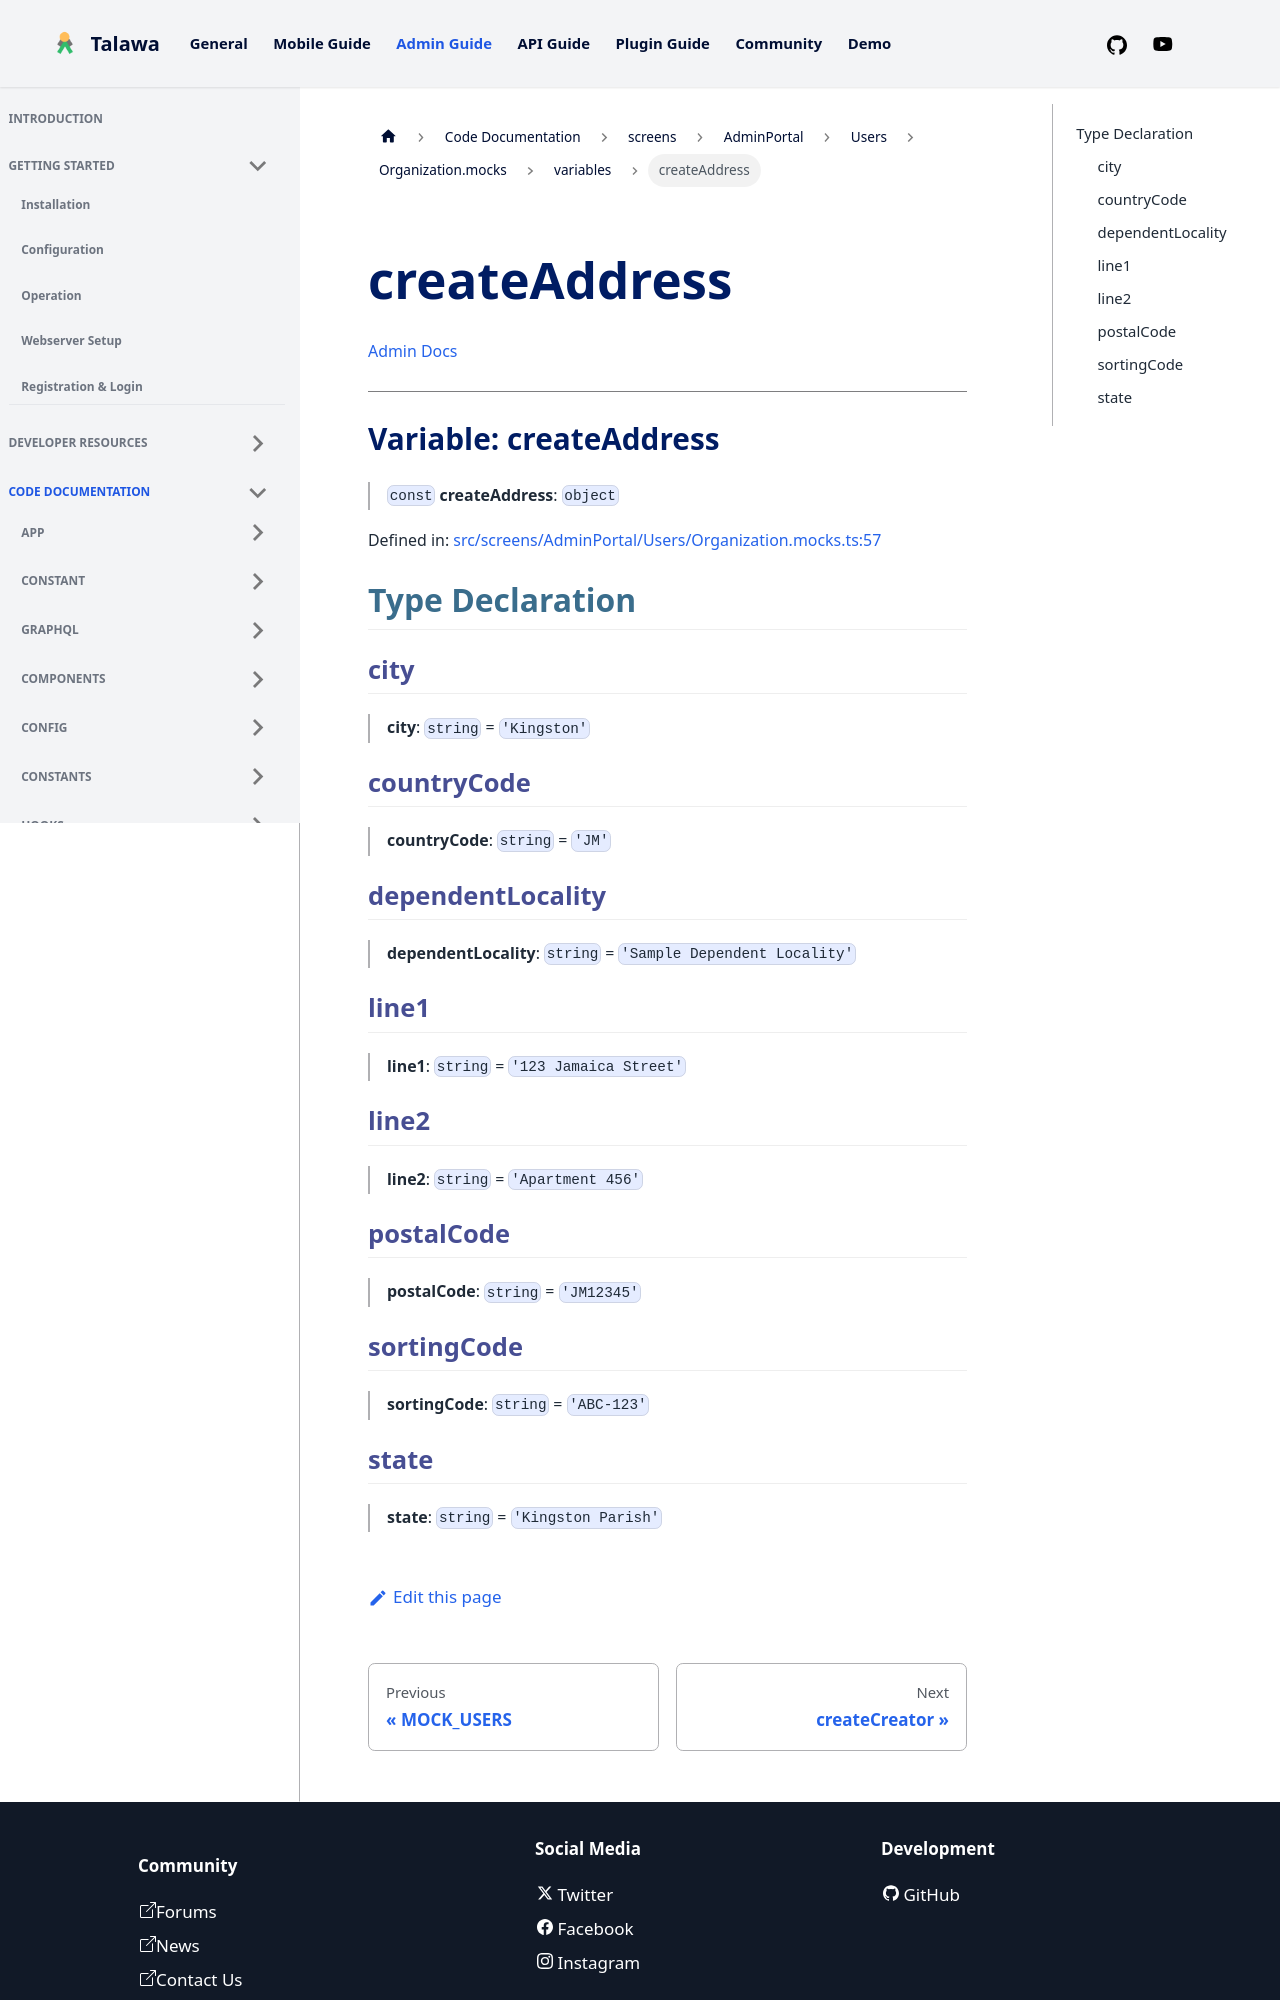

repository: PalisadoesFoundation/talawa-admin · page: docs/auto-docs/screens/AdminPortal/Users/Organization.mocks/variables/createAddress/index.html · generator: docusaurus

[Admin Docs](/)

***

# Variable: createAddress

> `const` **createAddress**: `object`

Defined in: [src/screens/AdminPortal/Users/Organization.mocks.ts:57](https://github.com/PalisadoesFoundation/talawa-admin/blob/main/src/screens/AdminPortal/Users/Organization.mocks.ts#L57)

## Type Declaration

### city

> **city**: `string` = `'Kingston'`

### countryCode

> **countryCode**: `string` = `'JM'`

### dependentLocality

> **dependentLocality**: `string` = `'Sample Dependent Locality'`

### line1

> **line1**: `string` = `'123 Jamaica Street'`

### line2

> **line2**: `string` = `'Apartment 456'`

### postalCode

> **postalCode**: `string` = `'JM12345'`

### sortingCode

> **sortingCode**: `string` = `'ABC-123'`
